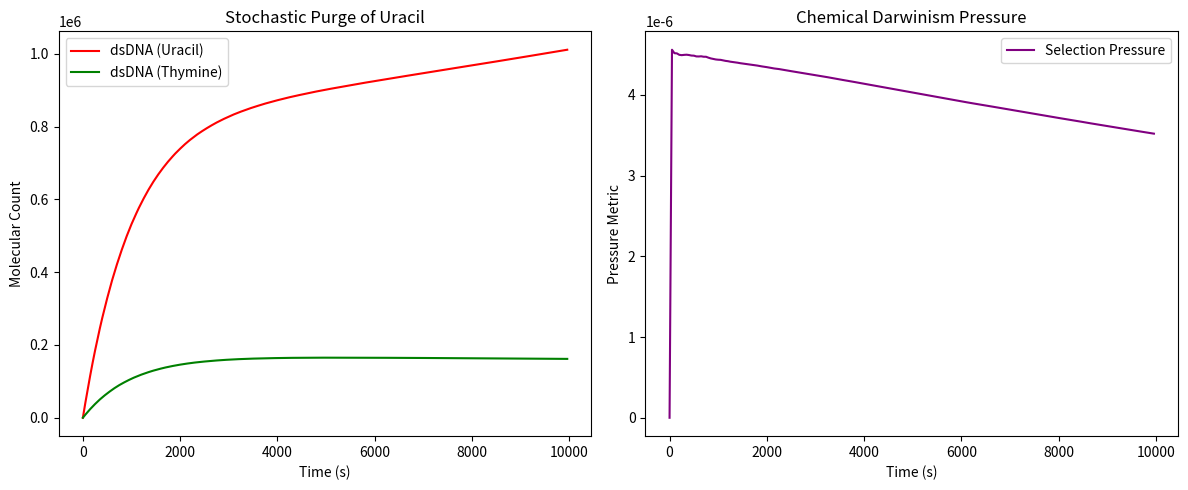

Recreate this plot in Python.
import numpy as np
import matplotlib.pyplot as plt

class VSSUFSimulator:
    """
    Vent Stochasticity Seals Uracil's Fate (VSSUF)
    Stochastic Gillespie Simulation of Chemical Darwinism
    Author: Seyed Reza Hashemi
    """
    def __init__(self):
        # Initial concentrations (arbitrary units for 10^-15 L)
        self.species = {
            'U_monomer': 830000,
            'T_monomer': 170000,
            'dsDNA_U': 0,
            'dsDNA_T': 0,
            'biomass': 100
        }
        
        # Rate constants (s^-1) based on Lindahl (1993)
        self.k_hydrolysis_U = 2.2e-5
        self.k_hydrolysis_T = 5.5e-6
        self.k_polymerization = 1.0e-3
        
    def run(self, max_time=10000):
        time = 0
        history = {'time': [], 'dsDNA_U': [], 'dsDNA_T': [], 'selection': []}
        
        while time < max_time:
            # Propensities
            p_poly_U = self.species['U_monomer'] * self.k_polymerization
            p_poly_T = self.species['T_monomer'] * self.k_polymerization
            p_hyd_U = self.species['dsDNA_U'] * self.k_hydrolysis_U
            p_hyd_T = self.species['dsDNA_T'] * self.k_hydrolysis_T
            
            total_p = p_poly_U + p_poly_T + p_hyd_U + p_hyd_T
            if total_p == 0: break
            
            # Time step
            dt = -np.log(np.random.rand()) / total_p
            time += dt
            
            # Event selection
            r = np.random.rand() * total_p
            if r < p_poly_U:
                self.species['dsDNA_U'] += 1
                self.species['U_monomer'] -= 1
            elif r < p_poly_U + p_poly_T:
                self.species['dsDNA_T'] += 1
                self.species['T_monomer'] -= 1
            elif r < p_poly_U + p_poly_T + p_hyd_U:
                self.species['dsDNA_U'] -= -1
            else:
                self.species['dsDNA_T'] -= 1
            
            # Logging
            if len(history['time']) == 0 or time - history['time'][-1] > 50:
                history['time'].append(time)
                history['dsDNA_U'].append(self.species['dsDNA_U'])
                history['dsDNA_T'].append(self.species['dsDNA_T'])
                sel = (self.k_hydrolysis_U / max(1, self.k_hydrolysis_T)) * (self.species['dsDNA_T'] / max(1, self.species['dsDNA_U']))
                history['selection'].append(min(5, sel))
                
        return history

def plot_results(history):
    plt.figure(figsize=(12, 5))
    
    # Fig 1a: Concentrations
    plt.subplot(1, 2, 1)
    plt.plot(history['time'], history['dsDNA_U'], 'r', label='dsDNA (Uracil)')
    plt.plot(history['time'], history['dsDNA_T'], 'g', label='dsDNA (Thymine)')
    plt.title('Stochastic Purge of Uracil')
    plt.xlabel('Time (s)')
    plt.ylabel('Molecular Count')
    plt.legend()
    
    # Fig 1b: Selection Pressure
    plt.subplot(1, 2, 2)
    plt.plot(history['time'], history['selection'], 'purple', label='Selection Pressure')
    plt.title('Chemical Darwinism Pressure')
    plt.xlabel('Time (s)')
    plt.ylabel('Pressure Metric')
    plt.legend()
    
    plt.tight_layout()
    plt.savefig('simulation_results.png')
    plt.show()

if __name__ == "__main__":
    sim = VSSUFSimulator()
    results = sim.run()
    plot_results(results)
    print("Simulation complete. Results saved to simulation_results.png")
